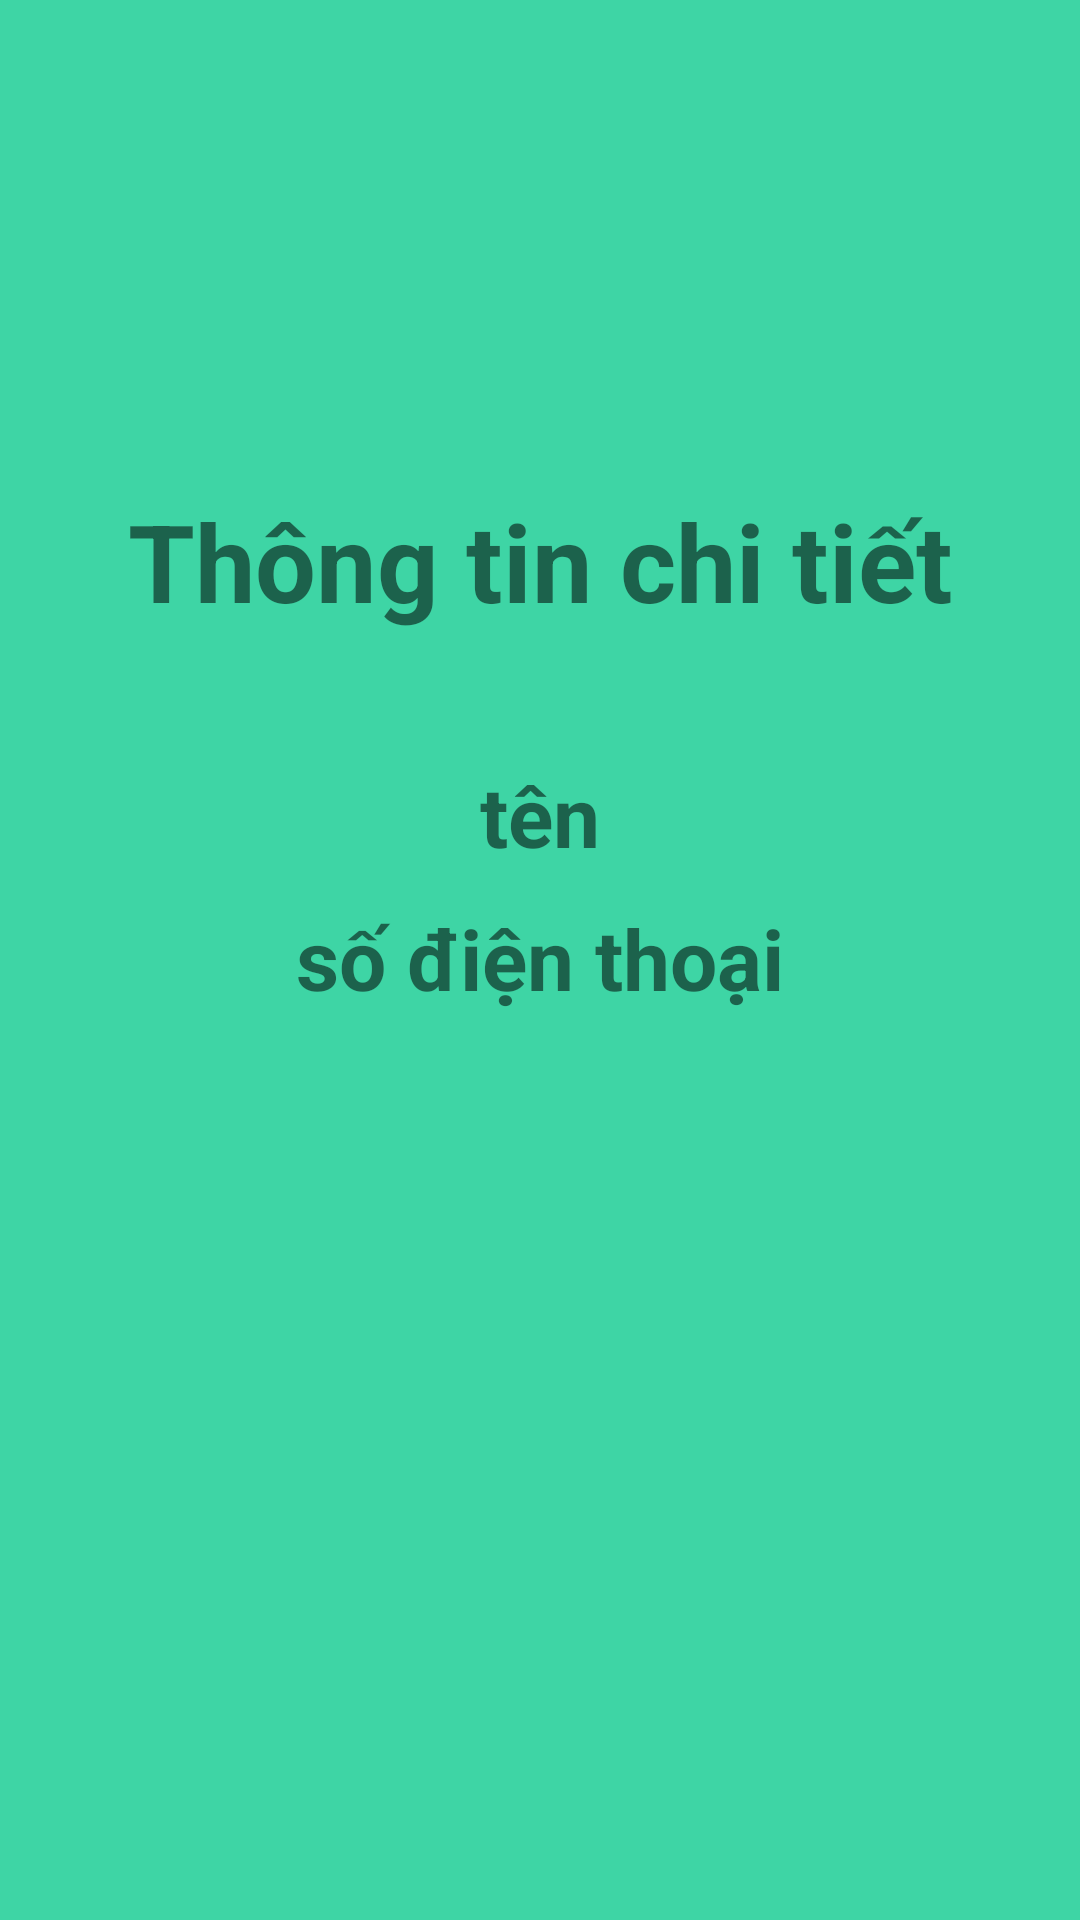

The Android layout XML behind this screen, and the referenced resources:
<!-- AndroidManifest.xml: application theme Theme.BaiTapContentProvide -->
<!-- res/layout/activity_detail.xml -->
<?xml version="1.0" encoding="utf-8"?>
<androidx.constraintlayout.widget.ConstraintLayout xmlns:android="http://schemas.android.com/apk/res/android"
    xmlns:app="http://schemas.android.com/apk/res-auto"
    xmlns:tools="http://schemas.android.com/tools"
    android:layout_width="match_parent"
    android:layout_height="match_parent"
    android:background="#3ED5A5">

    <TextView
        android:layout_width="match_parent"
        android:layout_height="wrap_content"
        android:text="Thông tin chi tiết"
        android:textAlignment="center"
        android:textSize="36sp"
        android:textStyle="bold"
        app:layout_constraintBottom_toBottomOf="parent"
        app:layout_constraintTop_toTopOf="parent"
        app:layout_constraintVertical_bias="0.275"
        tools:layout_editor_absoluteX="16dp" />

    <TextView
        android:id="@+id/name"
        android:layout_width="match_parent"
        android:layout_height="wrap_content"
        android:text="tên"
        android:textAlignment="center"
        android:textSize="28sp"
        android:textStyle="bold"
        app:layout_constraintBottom_toBottomOf="parent"
        app:layout_constraintTop_toTopOf="parent"
        app:layout_constraintVertical_bias="0.42"
        tools:layout_editor_absoluteX="0dp" />

    <TextView
        android:id="@+id/phone"
        android:layout_width="match_parent"
        android:layout_height="wrap_content"
        android:text="số điện thoại"
        android:textAlignment="center"
        android:textSize="28sp"
        android:textStyle="bold"
        app:layout_constraintBottom_toBottomOf="parent"
        app:layout_constraintTop_toTopOf="parent"
        app:layout_constraintVertical_bias="0.499"
        tools:layout_editor_absoluteX="16dp" />
</androidx.constraintlayout.widget.ConstraintLayout>
<!-- resources referenced by this layout -->
<resources>
  <style name="Theme.BaiTapContentProvide" parent="Theme.MaterialComponents.DayNight.DarkActionBar">
          
          <item name="colorPrimary">@color/purple_500</item>
          <item name="colorPrimaryVariant">@color/purple_700</item>
          <item name="colorOnPrimary">@color/white</item>
          
          <item name="colorSecondary">@color/teal_200</item>
          <item name="colorSecondaryVariant">@color/teal_700</item>
          <item name="colorOnSecondary">@color/black</item>
          
          <item name="android:statusBarColor" tools:targetApi="l">?attr/colorPrimaryVariant</item>
          
      </style>
  <color name="purple_500">#FF6200EE</color>
  <color name="purple_700">#FF3700B3</color>
  <color name="white">#FFFFFFFF</color>
  <color name="teal_200">#FF03DAC5</color>
  <color name="teal_700">#FF018786</color>
  <color name="black">#FF000000</color>
</resources>
